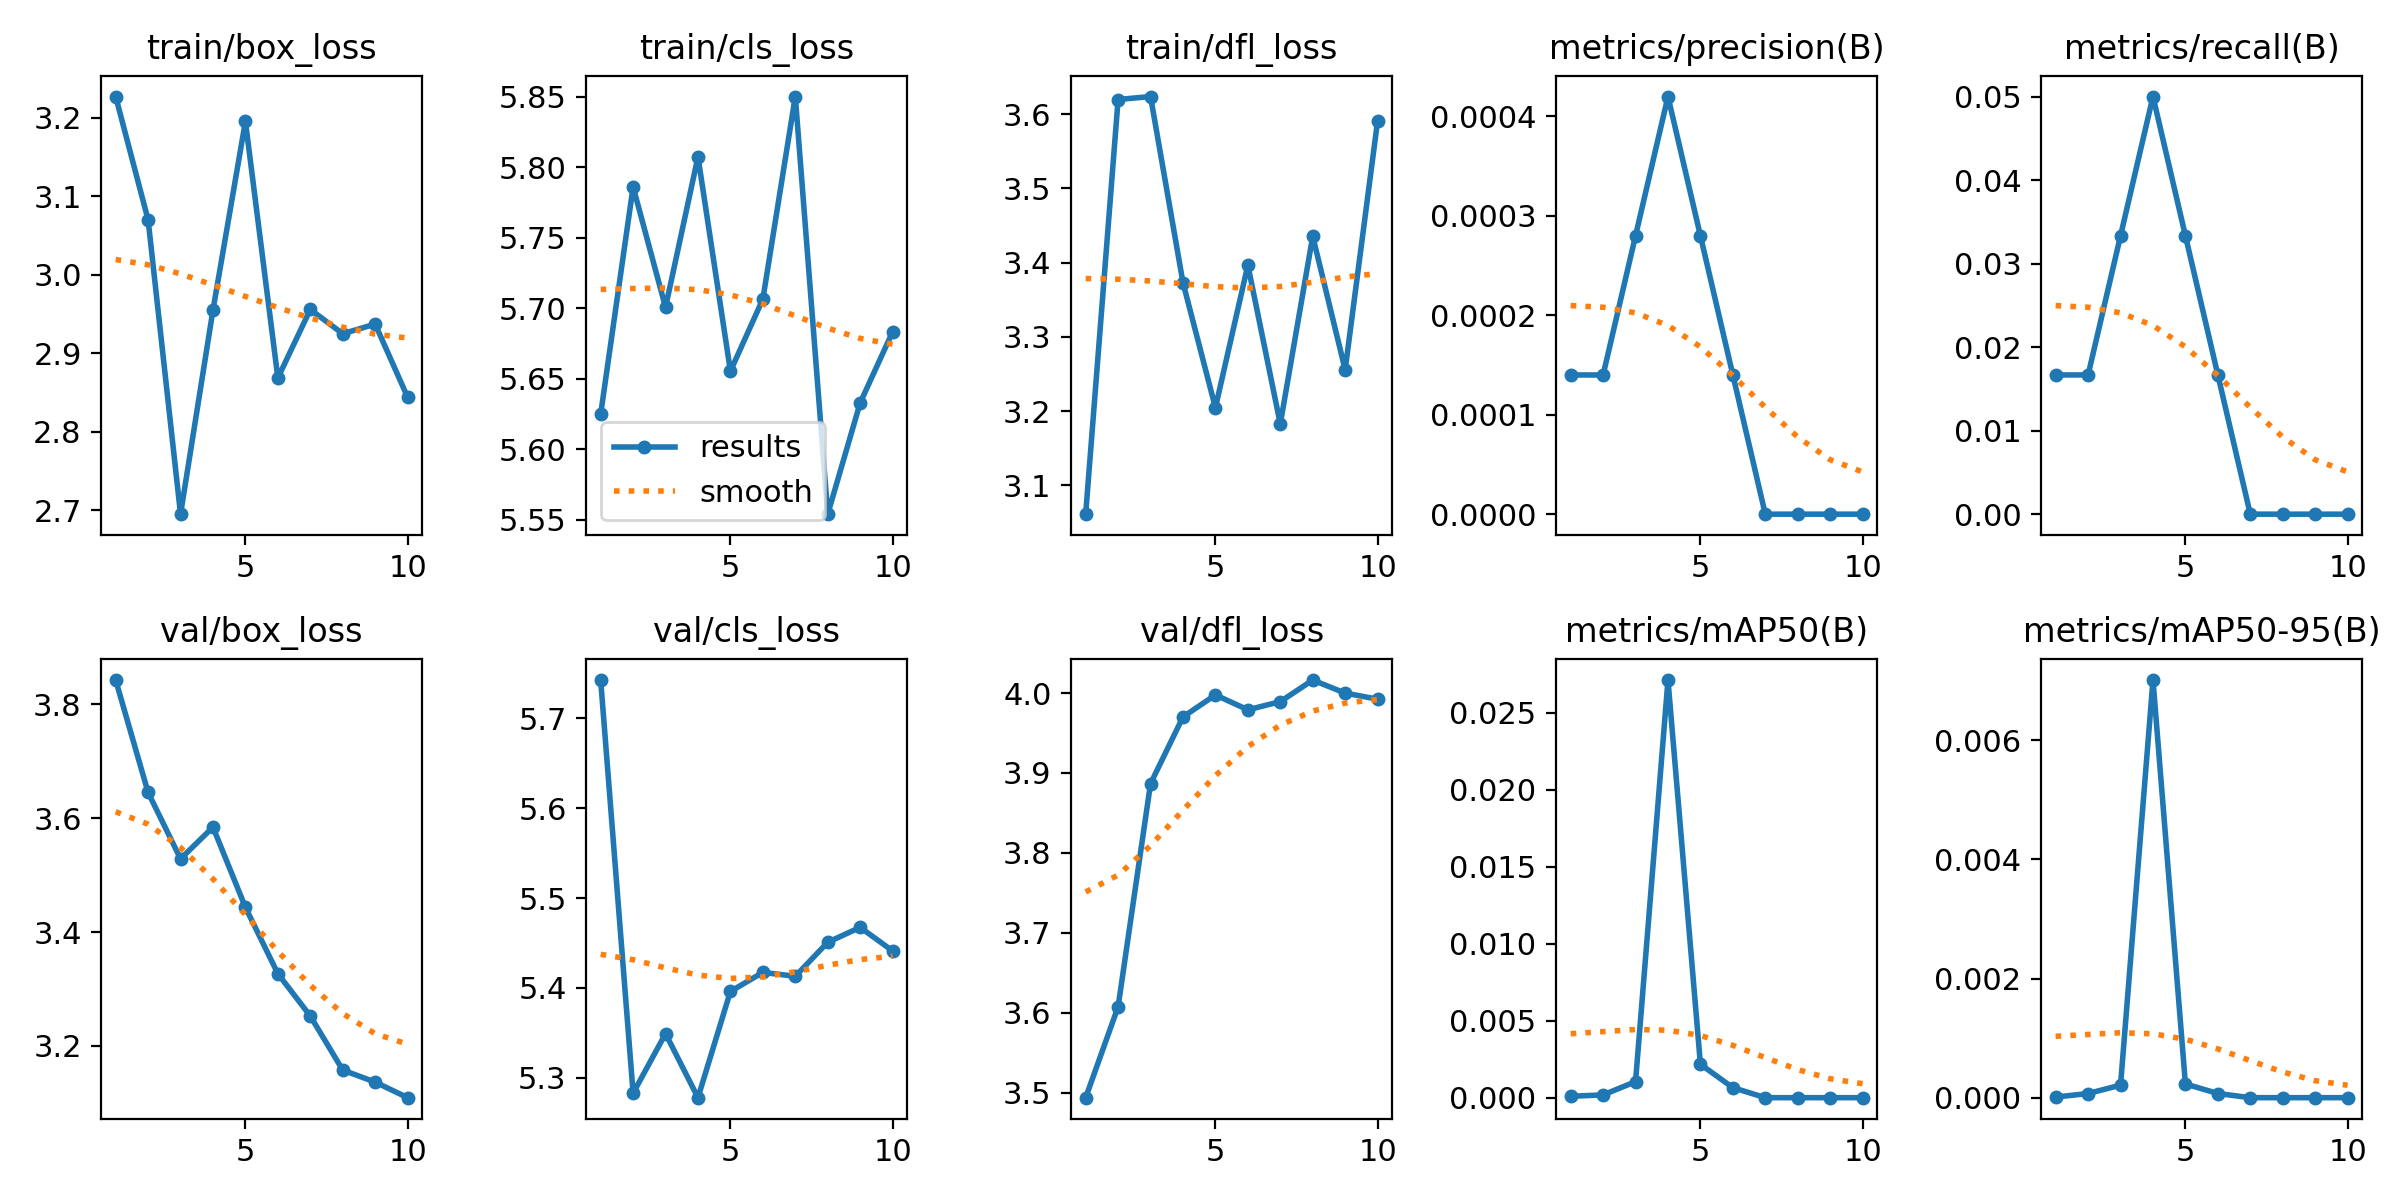

Source data for this figure (header and first rows):
epoch, time, train/box_loss, train/cls_loss, train/dfl_loss, metrics/precision(B), metrics/recall(B), metrics/mAP50(B), metrics/mAP50-95(B), val/box_loss, val/cls_loss, val/dfl_loss, lr/pg0, lr/pg1, lr/pg2
1, 1.954, 3.227, 5.625, 3.061, 0.00014, 0.01667, 9e-05, 1e-05, 3.842, 5.742, 3.494, 0, 0, 0
2, 3.969, 3.07, 5.786, 3.62, 0.00014, 0.01667, 0.00018, 7e-05, 3.645, 5.283, 3.608, 1.07219e-06, 1.07219e-06, 1.07219e-06
3, 6.074, 2.695, 5.701, 3.624, 0.00028, 0.03333, 0.00104, 0.00021, 3.529, 5.349, 3.887, 1.90876e-06, 1.90876e-06, 1.90876e-06
4, 8.092, 2.955, 5.807, 3.373, 0.00042, 0.05, 0.02713, 0.00701, 3.584, 5.278, 3.97, 2.50971e-06, 2.50971e-06, 2.50971e-06
5, 10.1, 3.196, 5.655, 3.205, 0.00028, 0.03333, 0.00217, 0.00023, 3.443, 5.396, 3.998, 2.87504e-06, 2.87504e-06, 2.87504e-06
6, 12.16, 2.869, 5.706, 3.397, 0.00014, 0.01667, 0.00065, 7e-05, 3.327, 5.417, 3.979, 3.00475e-06, 3.00475e-06, 3.00475e-06
7, 14.09, 2.956, 5.85, 3.183, 0, 0, 0, 0, 3.253, 5.413, 3.989, 2.89884e-06, 2.89884e-06, 2.89884e-06
8, 16.02, 2.925, 5.554, 3.435, 0, 0, 0, 0, 3.158, 5.451, 4.016, 2.55731e-06, 2.55731e-06, 2.55731e-06
9, 18.05, 2.937, 5.633, 3.256, 0, 0, 0, 0, 3.137, 5.467, 4, 1.98016e-06, 1.98016e-06, 1.98016e-06
10, 20.19, 2.844, 5.683, 3.591, 0, 0, 0, 0, 3.109, 5.441, 3.992, 1.16739e-06, 1.16739e-06, 1.16739e-06
